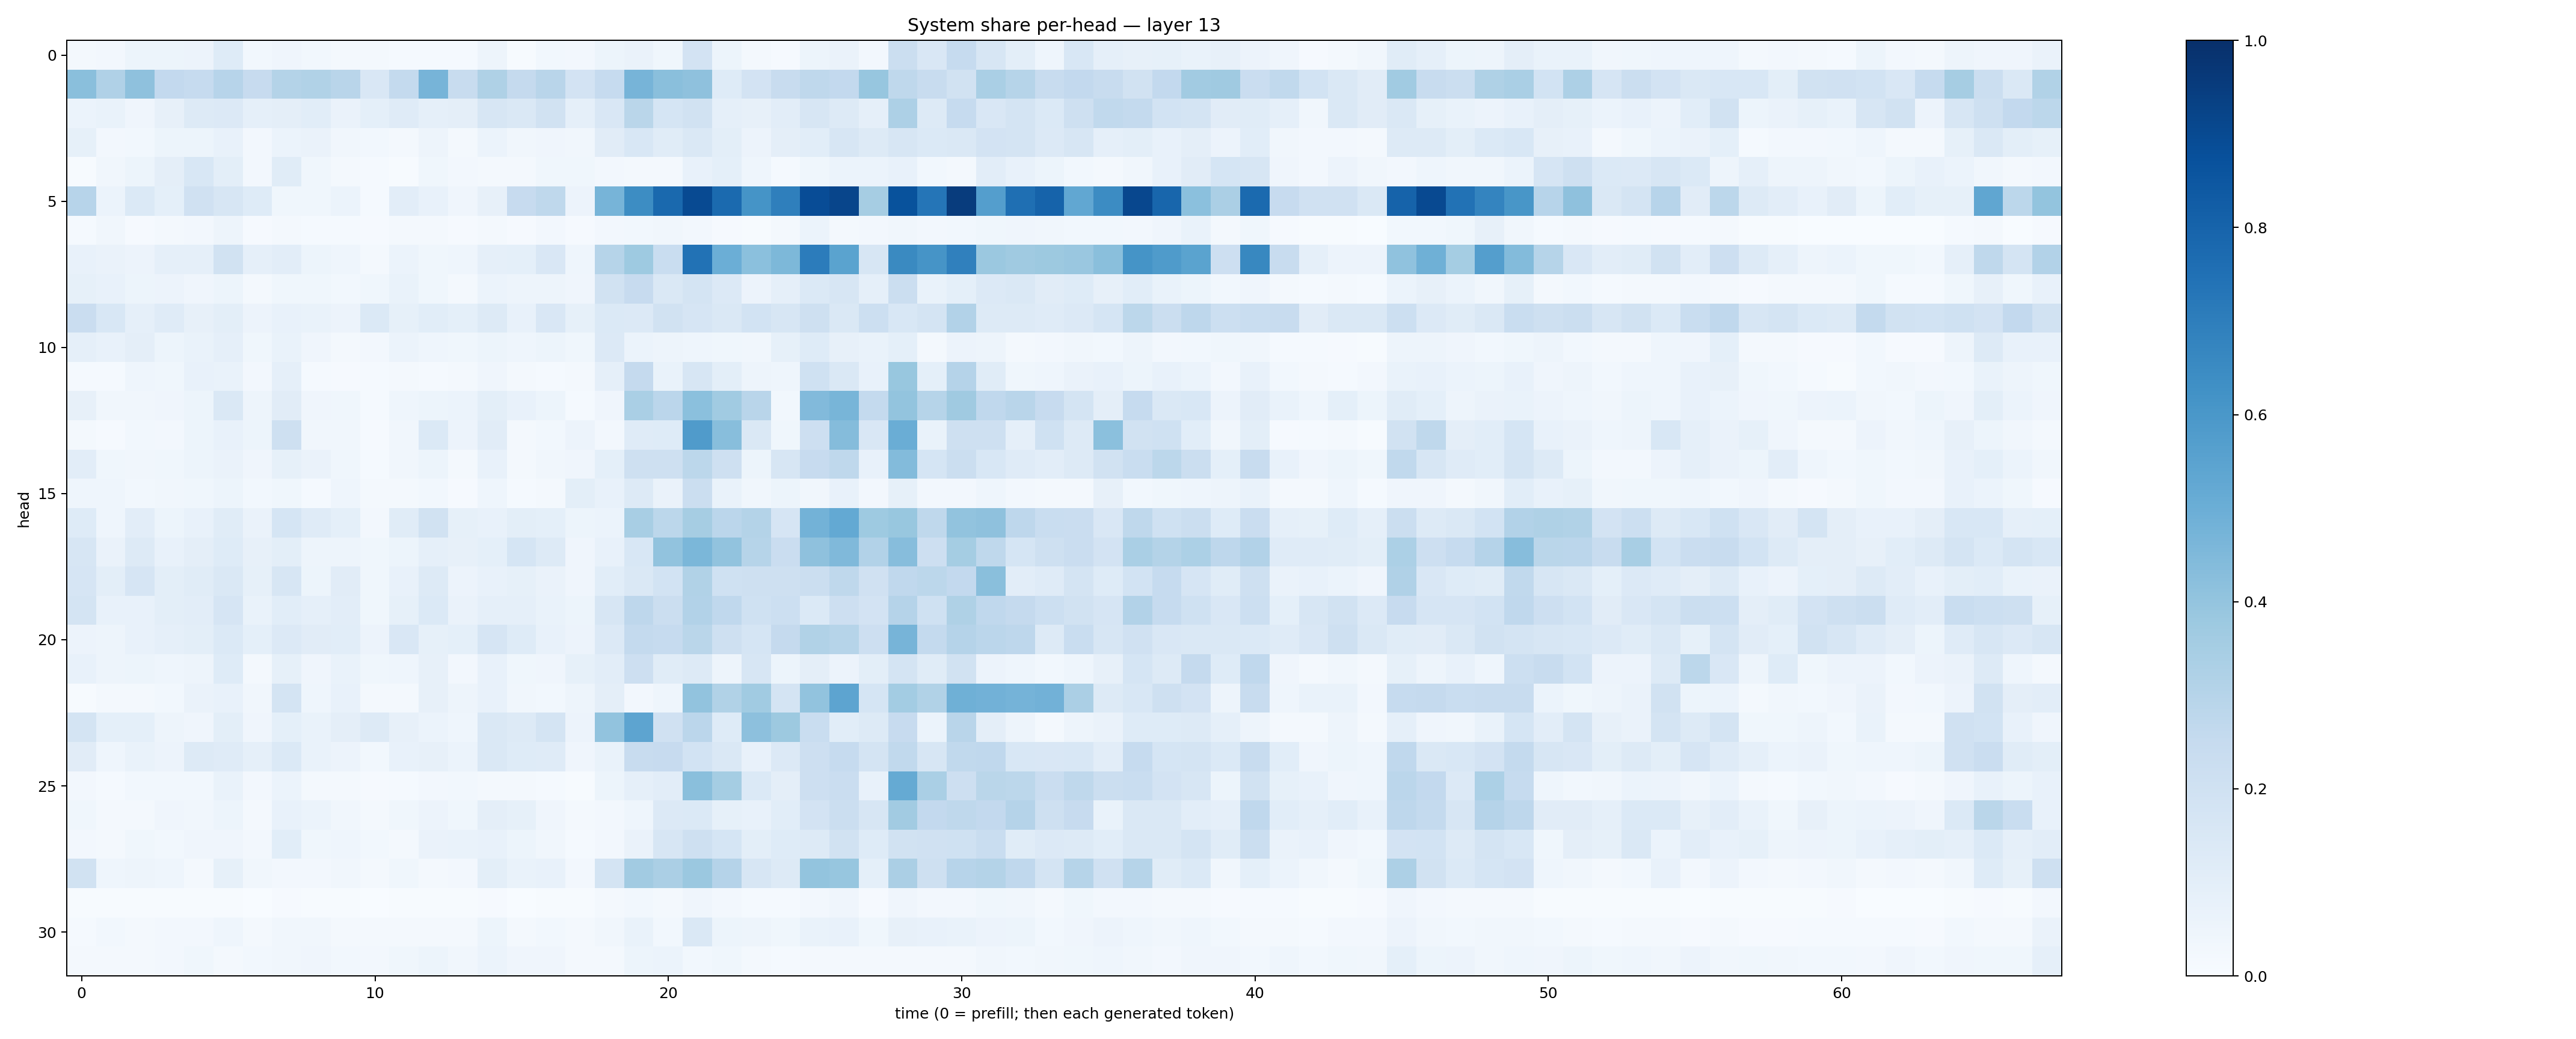

The data file committed next to this chart (first rows):
0.021392662, 0.024830908, 0.051365595, 0.052975383, 0.05471112, 0.12426772, 0.030995095, 0.04087317, 0.027902396, 0.019131133, 0.022038462, 0.01347571, 0.015384048, 0.015513758, 0.049469687, 0.0077391164, 0.02806003, 0.026084794, 0.054651145, 0.06322889, 0.03752774, 0.18206781, 0.052640256, 0.016058544
0.4227, 0.3188, 0.414, 0.2614, 0.2468, 0.2964, 0.2456, 0.3073, 0.3155, 0.2926, 0.1495, 0.2571, 0.4705, 0.2367, 0.3218, 0.2506, 0.2922, 0.182, 0.2484, 0.4714, 0.4232, 0.413, 0.1242, 0.183
0.05983, 0.06897, 0.0396, 0.07872, 0.1267, 0.1329, 0.08861, 0.09736, 0.1061, 0.06579, 0.08989, 0.1179, 0.08911, 0.09749, 0.1639, 0.1417, 0.1931, 0.08639, 0.1495, 0.289, 0.17, 0.1876, 0.08618, 0.08035
0.08548, 0.02449, 0.02789, 0.05147, 0.05236, 0.07608, 0.02572, 0.05861, 0.06462, 0.03145, 0.0311, 0.01818, 0.04888, 0.02318, 0.06241, 0.0341, 0.04156, 0.03209, 0.1132, 0.1534, 0.1146, 0.146, 0.09895, 0.05548
0.006341, 0.0324, 0.05286, 0.09424, 0.1561, 0.1, 0.02415, 0.1165, 0.03671, 0.02167, 0.01319, 0.00755, 0.03905, 0.02584, 0.02231, 0.01599, 0.03769, 0.03813, 0.02385, 0.02109, 0.02325, 0.07614, 0.09172, 0.04586
0.2966, 0.0586, 0.1374, 0.09231, 0.1957, 0.1612, 0.1232, 0.03667, 0.03878, 0.0592, 0.01339, 0.1039, 0.07202, 0.04192, 0.08125, 0.2444, 0.2715, 0.0579, 0.4721, 0.6412, 0.7811, 0.8981, 0.7745, 0.6154
0.01458, 0.03415, 0.01117, 0.01835, 0.02386, 0.04803, 0.009063, 0.02023, 0.01465, 0.01518, 0.008745, 0.01902, 0.01731, 0.01166, 0.02246, 0.01051, 0.02656, 0.008009, 0.0241, 0.02966, 0.03299, 0.02665, 0.01038, 0.004168
0.07531, 0.06305, 0.05677, 0.08921, 0.08892, 0.1936, 0.08747, 0.1025, 0.05464, 0.04611, 0.02051, 0.06197, 0.03792, 0.04652, 0.08958, 0.09191, 0.1492, 0.04348, 0.2994, 0.3746, 0.2321, 0.7424, 0.4965, 0.4191
0.08459, 0.07127, 0.05316, 0.05477, 0.0415, 0.05118, 0.02015, 0.03771, 0.03668, 0.03058, 0.03715, 0.06943, 0.03827, 0.01598, 0.05894, 0.0484, 0.05009, 0.04063, 0.1898, 0.2457, 0.1466, 0.1743, 0.1358, 0.05637
0.227, 0.1539, 0.08934, 0.1185, 0.07956, 0.09854, 0.05558, 0.07308, 0.0703, 0.05491, 0.138, 0.0854, 0.1091, 0.09196, 0.1314, 0.07803, 0.1513, 0.08422, 0.1375, 0.1352, 0.1912, 0.1659, 0.1436, 0.1857
0.08892, 0.07558, 0.09489, 0.05387, 0.06705, 0.08749, 0.03742, 0.06834, 0.04109, 0.01771, 0.02711, 0.05946, 0.04621, 0.03828, 0.05335, 0.04604, 0.05269, 0.03718, 0.1334, 0.05888, 0.04726, 0.04557, 0.03702, 0.03506
0.01422, 0.01324, 0.04534, 0.03681, 0.07755, 0.06998, 0.02721, 0.08624, 0.01387, 0.01117, 0.01221, 0.02079, 0.01552, 0.01766, 0.03937, 0.01782, 0.0123, 0.01901, 0.08665, 0.2531, 0.06837, 0.1616, 0.1007, 0.04752
0.07883, 0.03144, 0.03319, 0.04003, 0.05457, 0.1413, 0.04838, 0.111, 0.04087, 0.03696, 0.01399, 0.04309, 0.05462, 0.06004, 0.09874, 0.07324, 0.05162, 0.01544, 0.04138, 0.3379, 0.2818, 0.4199, 0.3653, 0.2899
0.01809, 0.01149, 0.02817, 0.02685, 0.05258, 0.07628, 0.05462, 0.2099, 0.0345, 0.03453, 0.01034, 0.03187, 0.1373, 0.05635, 0.1111, 0.02256, 0.03024, 0.05578, 0.02491, 0.1179, 0.1216, 0.5814, 0.4262, 0.1476
0.1051, 0.03522, 0.0351, 0.03727, 0.05256, 0.06632, 0.04261, 0.08466, 0.06314, 0.03792, 0.0123, 0.03253, 0.05094, 0.02291, 0.07041, 0.01844, 0.03452, 0.03942, 0.09149, 0.2036, 0.205, 0.2789, 0.2054, 0.05148
0.04668, 0.04551, 0.03119, 0.03434, 0.03551, 0.05194, 0.03039, 0.03646, 0.0149, 0.04339, 0.01896, 0.01644, 0.02801, 0.01088, 0.0464, 0.01329, 0.01821, 0.09945, 0.07711, 0.1281, 0.06598, 0.2228, 0.07027, 0.03245
0.1238, 0.04374, 0.1034, 0.05125, 0.07599, 0.1146, 0.06551, 0.1693, 0.1182, 0.09128, 0.02511, 0.1156, 0.193, 0.08504, 0.07758, 0.09816, 0.09039, 0.05249, 0.06004, 0.3416, 0.2808, 0.3512, 0.283, 0.3081
0.1578, 0.0656, 0.128, 0.0781, 0.09564, 0.122, 0.08109, 0.1003, 0.04838, 0.04868, 0.03842, 0.05198, 0.08852, 0.08142, 0.09329, 0.171, 0.1295, 0.04276, 0.07727, 0.1528, 0.4057, 0.46, 0.404, 0.2984
0.1679, 0.101, 0.1659, 0.1014, 0.1162, 0.1412, 0.08541, 0.1594, 0.05236, 0.1107, 0.0362, 0.07365, 0.1302, 0.05624, 0.07252, 0.08445, 0.06632, 0.04151, 0.1069, 0.1463, 0.1837, 0.313, 0.2005, 0.2107
0.1792, 0.07725, 0.07242, 0.1008, 0.1027, 0.1672, 0.06722, 0.1074, 0.08894, 0.1022, 0.03668, 0.0836, 0.1402, 0.06639, 0.08796, 0.08594, 0.0667, 0.05206, 0.1572, 0.2753, 0.221, 0.3098, 0.266, 0.2019
0.0583, 0.05038, 0.07149, 0.08958, 0.1006, 0.1387, 0.09095, 0.133, 0.1131, 0.106, 0.05484, 0.1515, 0.08291, 0.09019, 0.1659, 0.1224, 0.07748, 0.05602, 0.134, 0.2541, 0.2473, 0.2858, 0.2093, 0.1682
0.07121, 0.049, 0.05389, 0.04481, 0.04788, 0.1233, 0.02014, 0.08387, 0.04051, 0.06963, 0.03842, 0.04645, 0.07931, 0.02426, 0.07335, 0.03636, 0.04018, 0.0853, 0.1034, 0.2126, 0.116, 0.1256, 0.05051, 0.1628
0.007428, 0.02331, 0.01571, 0.02935, 0.06515, 0.07246, 0.03324, 0.1785, 0.04507, 0.07062, 0.01979, 0.01817, 0.07985, 0.04839, 0.07385, 0.03204, 0.02771, 0.04722, 0.09734, 0.02595, 0.04685, 0.4035, 0.3146, 0.3668
0.1789, 0.09232, 0.09284, 0.04962, 0.04016, 0.1005, 0.03919, 0.09286, 0.06735, 0.09657, 0.1257, 0.07889, 0.05873, 0.04662, 0.1445, 0.1319, 0.1755, 0.05777, 0.4059, 0.5419, 0.1961, 0.2841, 0.1214, 0.4142
0.1098, 0.0455, 0.06783, 0.05544, 0.1327, 0.1196, 0.08633, 0.139, 0.06942, 0.05527, 0.03119, 0.07228, 0.07993, 0.05948, 0.1459, 0.1234, 0.1182, 0.04142, 0.06711, 0.2408, 0.2447, 0.1841, 0.1422, 0.07486
0.02664, 0.01453, 0.0281, 0.02912, 0.02812, 0.06801, 0.02517, 0.06018, 0.02046, 0.02024, 0.008238, 0.01191, 0.02542, 0.02913, 0.02292, 0.02165, 0.01553, 0.007047, 0.05291, 0.08664, 0.1036, 0.425, 0.3534, 0.1394
0.0372, 0.02171, 0.02323, 0.04079, 0.03428, 0.05124, 0.0231, 0.07258, 0.05975, 0.03482, 0.01784, 0.03684, 0.05778, 0.03796, 0.09636, 0.08437, 0.04245, 0.01794, 0.02518, 0.04488, 0.1348, 0.1376, 0.08482, 0.07364
0.02669, 0.018, 0.03595, 0.02936, 0.04208, 0.04201, 0.0272, 0.1062, 0.03556, 0.04523, 0.02859, 0.02167, 0.06598, 0.06646, 0.07728, 0.05346, 0.033, 0.01331, 0.02487, 0.06326, 0.1578, 0.2103, 0.1716, 0.09924
0.1878, 0.0446, 0.04748, 0.04687, 0.02335, 0.08457, 0.03218, 0.02436, 0.02395, 0.03301, 0.01752, 0.0381, 0.02315, 0.02732, 0.1003, 0.06954, 0.07082, 0.02546, 0.1778, 0.3596, 0.3341, 0.3818, 0.301, 0.1585
0.005024, 0.005097, 0.004614, 0.004122, 0.00472, 0.00619, 0.003092, 0.009967, 0.005225, 0.005628, 0.003409, 0.004723, 0.006622, 0.004978, 0.01025, 0.003799, 0.005828, 0.005171, 0.01575, 0.03046, 0.01884, 0.04057, 0.02437, 0.01405
0.01423, 0.02843, 0.0168, 0.02509, 0.02517, 0.0439, 0.01983, 0.03507, 0.03158, 0.02015, 0.02185, 0.02111, 0.01866, 0.01627, 0.05444, 0.01916, 0.02983, 0.02339, 0.03429, 0.06934, 0.02834, 0.1409, 0.05339, 0.04739
0.02047, 0.0198, 0.01567, 0.02573, 0.03551, 0.02164, 0.02834, 0.03515, 0.04011, 0.03061, 0.02667, 0.03742, 0.05178, 0.03135, 0.05883, 0.04224, 0.03929, 0.02296, 0.01818, 0.05085, 0.06015, 0.03086, 0.03842, 0.02303
